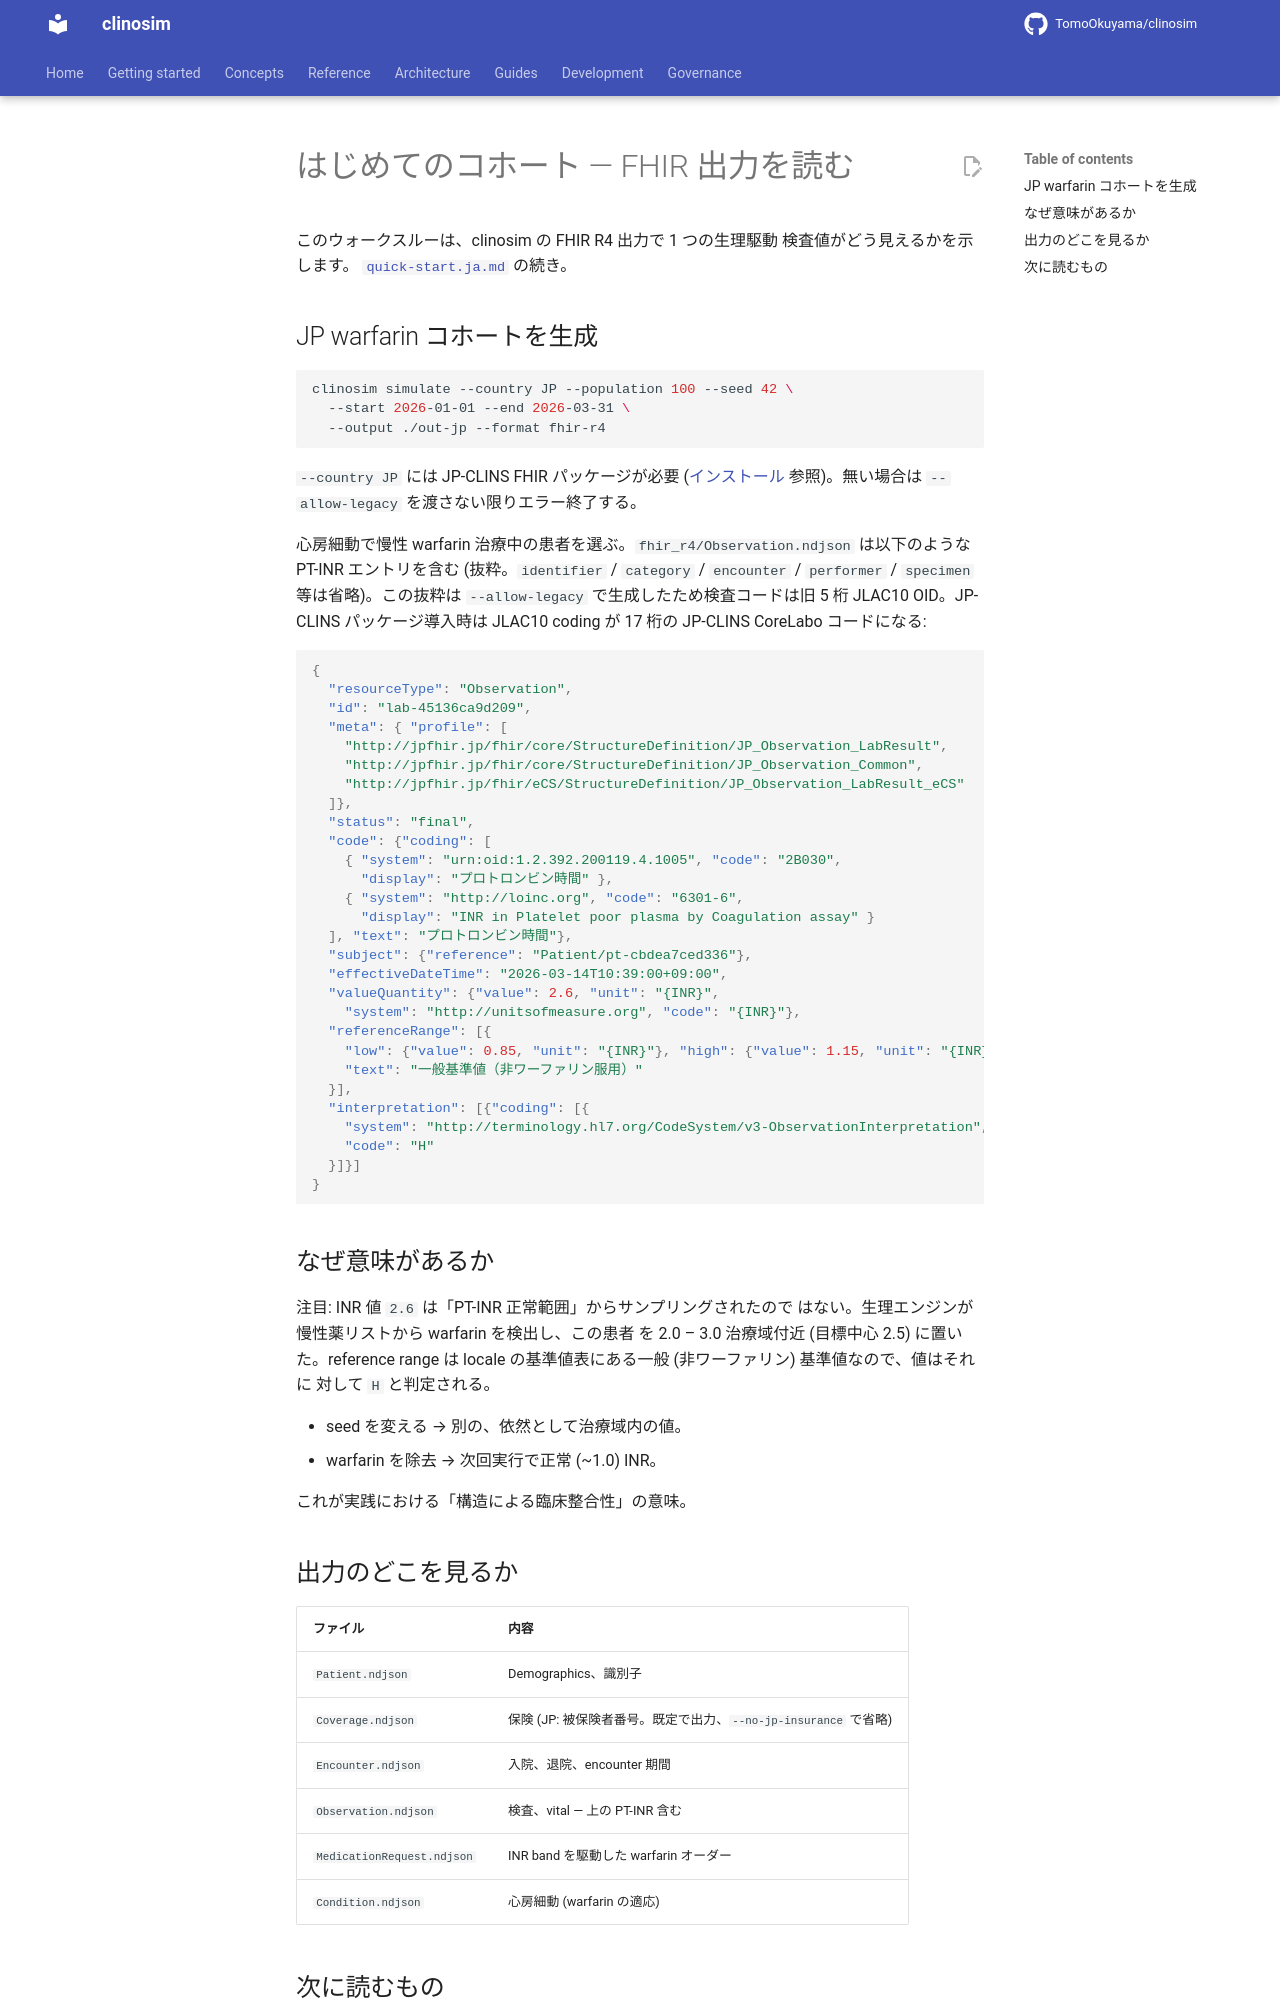

repository: TomoOkuyama/clinosim · page: getting-started/first-cohort.ja/index.html · generator: mkdocs

# はじめてのコホート — FHIR 出力を読む

このウォークスルーは、clinosim の FHIR R4 出力で 1 つの生理駆動
検査値がどう見えるかを示します。
[`quick-start.ja.md`](quick-start.ja.md) の続き。

## JP warfarin コホートを生成

```bash
clinosim simulate --country JP --population 100 --seed 42 \
  --start 2026-01-01 --end 2026-03-31 \
  --output ./out-jp --format fhir-r4
```

`--country JP` には JP-CLINS FHIR パッケージが必要
([インストール](installation.ja.md) 参照)。無い場合は `--allow-legacy`
を渡さない限りエラー終了する。

心房細動で慢性 warfarin 治療中の患者を選ぶ。`fhir_r4/Observation.ndjson`
は以下のような PT-INR エントリを含む (抜粋。`identifier` / `category` /
`encounter` / `performer` / `specimen` 等は省略)。この抜粋は
`--allow-legacy` で生成したため検査コードは旧 5 桁 JLAC10 OID。JP-CLINS
パッケージ導入時は JLAC10 coding が 17 桁の JP-CLINS CoreLabo コードになる:

```json
{
  "resourceType": "Observation",
  "id": "lab-45136ca9d209",
  "meta": { "profile": [
    "http://jpfhir.jp/fhir/core/StructureDefinition/JP_Observation_LabResult",
    "http://jpfhir.jp/fhir/core/StructureDefinition/JP_Observation_Common",
    "http://jpfhir.jp/fhir/eCS/StructureDefinition/JP_Observation_LabResult_eCS"
  ]},
  "status": "final",
  "code": {"coding": [
    { "system": "urn:oid:1.2.392.200119.4.1005", "code": "2B030",
      "display": "プロトロンビン時間" },
    { "system": "http://loinc.org", "code": "6301-6",
      "display": "INR in Platelet poor plasma by Coagulation assay" }
  ], "text": "プロトロンビン時間"},
  "subject": {"reference": "Patient/pt-cbdea7ced336"},
  "effectiveDateTime": "2026-03-14T10:39:00+09:00",
  "valueQuantity": {"value": 2.6, "unit": "{INR}",
    "system": "http://unitsofmeasure.org", "code": "{INR}"},
  "referenceRange": [{
    "low": {"value": 0.85, "unit": "{INR}"}, "high": {"value": 1.15, "unit": "{INR}"},
    "text": "一般基準値（非ワーファリン服用）"
  }],
  "interpretation": [{"coding": [{
    "system": "http://terminology.hl7.org/CodeSystem/v3-ObservationInterpretation",
    "code": "H"
  }]}]
}
```

## なぜ意味があるか

注目: INR 値 `2.6` は「PT-INR 正常範囲」からサンプリングされたので
はない。生理エンジンが慢性薬リストから warfarin を検出し、この患者
を 2.0 – 3.0 治療域付近 (目標中心 2.5) に置いた。reference range は
locale の基準値表にある一般 (非ワーファリン) 基準値なので、値はそれに
対して `H` と判定される。

- seed を変える → 別の、依然として治療域内の値。
- warfarin を除去 → 次回実行で正常 (~1.0) INR。

これが実践における「構造による臨床整合性」の意味。
